Run: headless pygame with SDL's dummy video driver; simulated clock (each Clock.tick advances the game by its frame time, no real sleeping); random seed 0; keys injected as events and as key.get_pressed() state; no mouse input.
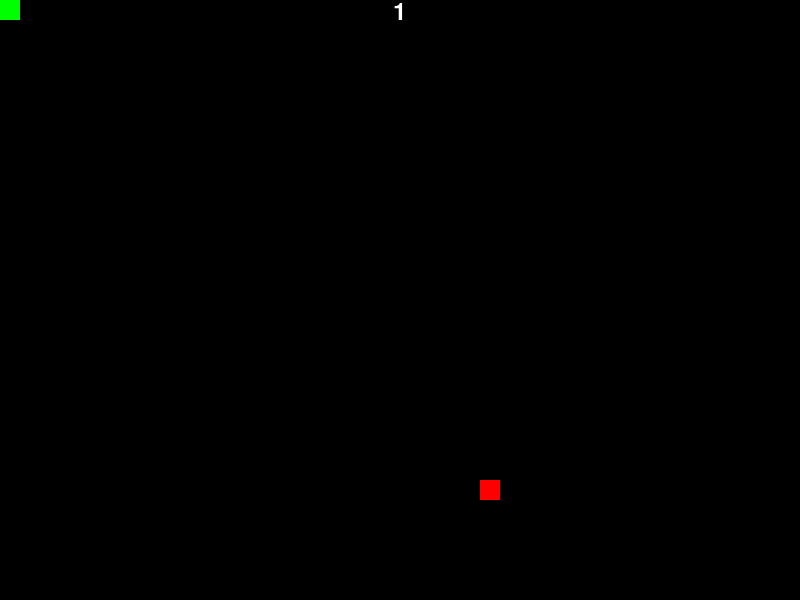
Frame 1 of 4 · flips 1–60 · no input
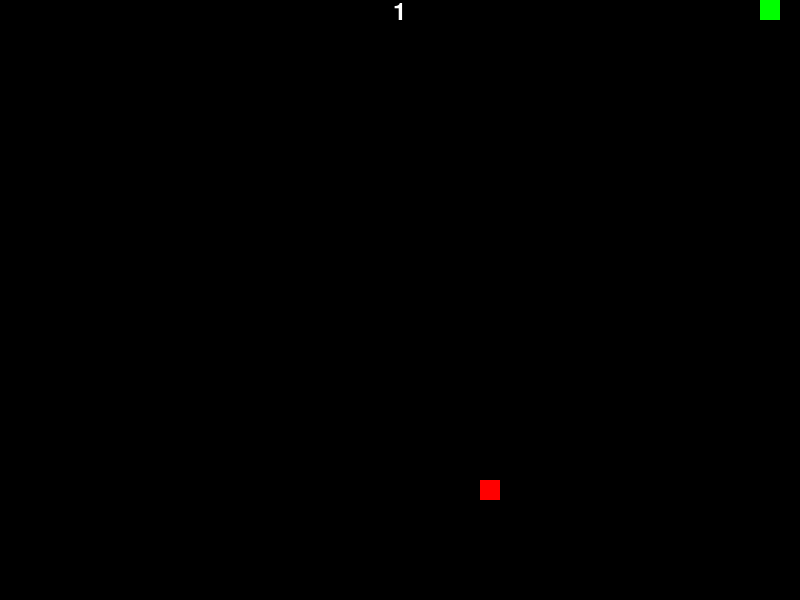
Frame 2 of 4 · flips 61–180 · tapped SPACE, RETURN · held RIGHT (→), D
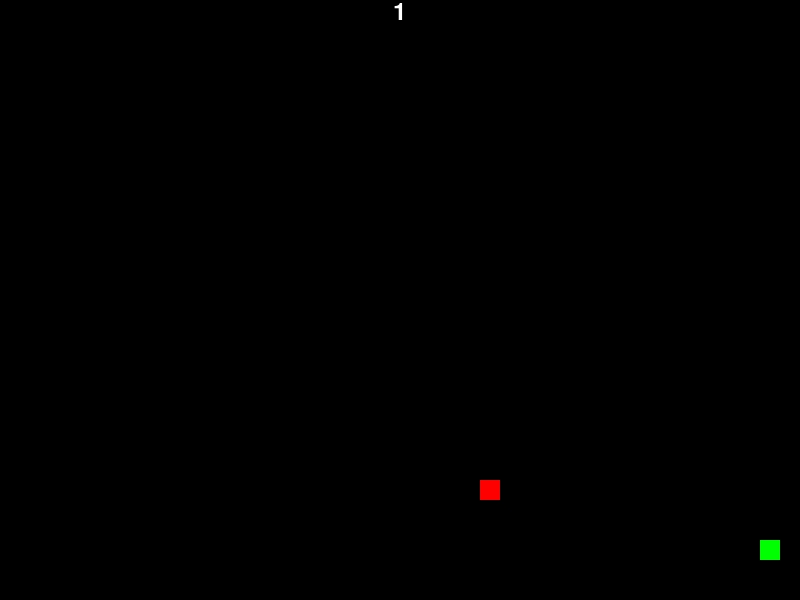
Frame 3 of 4 · flips 181–300 · held DOWN (↓), S
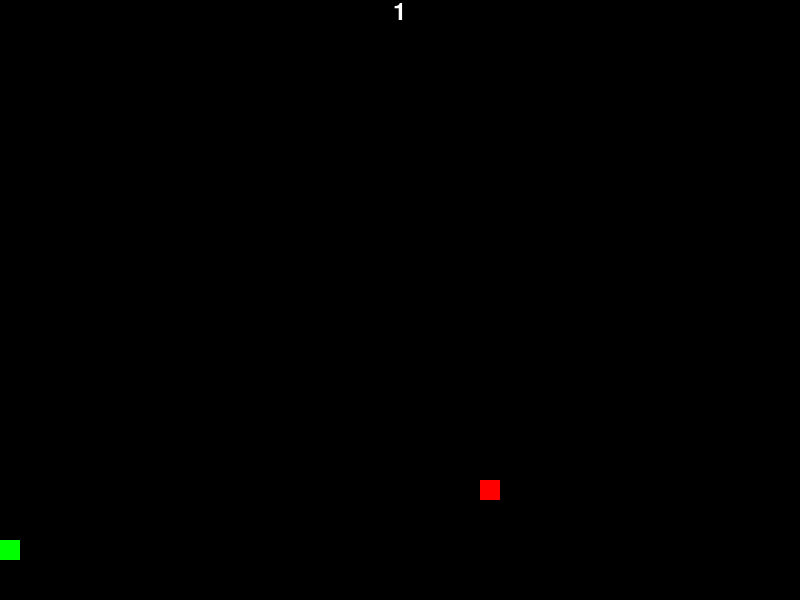
Frame 4 of 4 · flips 301–420 · held LEFT (←), A, UP (↑), W

The pygame program that drew these frames:

import pygame
import random
import os
pygame.init()

WIN_SIZE = WIN_WIDTH, WIN_HEIGHT = 800, 600
screen = pygame.display.set_mode(WIN_SIZE)
fps = pygame.time.Clock()
score = 0
status = 'RUN'

snake_x = 0
snake_y = 0
snake_w = 20
snake_h = 20
snake_vel = 5
snake_x_move = 0
snake_y_move = 0
tail = 0
tail_x = []
tail_y = []

apple_x = 0
apple_y = 0
apple_w = 20
apple_h = 20

x = []
y = []
i = 0
while i < WIN_WIDTH:
    x.append(i)
    i += snake_w
i = 0
while i < WIN_HEIGHT:
    y.append(i)
    i += snake_h

run = True
while run:
    screen.fill((0,0,0))
    fps.tick(snake_vel)

    # app close
    for event in pygame.event.get():
        if event.type == pygame.QUIT: 
            run = False
            status = 'QUIT'
        
    keys = pygame.key.get_pressed()
    
    # quit shortcut
    if keys[pygame.K_q] or keys[pygame.K_ESCAPE]:
        run = False
        status = 'QUIT'

    # snake movement
    if keys[pygame.K_RIGHT]:
        if snake_x_move == 0:
            snake_x_move = snake_w
        snake_y_move = 0
    elif keys[pygame.K_LEFT]:
        if snake_x_move == 0:
            snake_x_move = -snake_w
        snake_y_move = 0
    elif keys[pygame.K_DOWN]:
        snake_x_move = 0
        if snake_y_move == 0:
            snake_y_move = snake_h
    elif keys[pygame.K_UP]:
        snake_x_move = 0
        if snake_y_move == 0:
            snake_y_move = -snake_h
    else:
        pass
    
    snake_x += snake_x_move
    snake_y += snake_y_move

    # stay on the board
    if snake_x < 0:
        snake_x = WIN_WIDTH
    if snake_x > WIN_WIDTH:
        snake_x = 0
    if snake_y < 0:
        snake_y = WIN_HEIGHT
    if snake_y > WIN_HEIGHT:
        snake_y = 0

    # snake eats apple
    if snake_x == apple_x and snake_y == apple_y:
        apple_x = random.choice(x)
        apple_y = random.choice(y)
        score += 1

    # tail
    tail_x.insert(0, snake_x)
    tail_y.insert(0, snake_y)
    if len(tail_x) > score:
        tail_x.pop()
        tail_y.pop()
    
    # snake bites his tail
    for t in range(score):
        if t > 2 and snake_x == tail_x[t] and snake_y == tail_y[t]:
            run = False
            status = 'BITES'

    # draw snake
    pygame.draw.rect(screen, (255,255,255), pygame.Rect(snake_x, snake_y, snake_w, snake_h))
    for t in range(score):
        # head & tail color
        snake_color = (0, 0, 255)
        if t == 0: snake_color = (0,255,0)
        pygame.draw.rect(screen, snake_color, pygame.Rect(tail_x[t], tail_y[t], snake_w, snake_h))

    # draw apple
    pygame.draw.rect(screen, (255,0,0), pygame.Rect(apple_x, apple_y, apple_w, apple_h))

    # draw score
    font = pygame.font.Font(pygame.font.get_default_font(), 24)
    text_surface = font.render(str(score), True, (255,255,255))
    screen.blit(text_surface,((WIN_WIDTH/2) - (text_surface.get_rect().width/2),0))

    pygame.display.update()

    if run: os.system('clear')
    print(f'snakex : {snake_x}\t snakey : {snake_y}')
    print(f' movex : {snake_x_move}\t  movey : {snake_y_move}')
    print(f'applex : {apple_x}\t appley : {apple_y}')
    print(f' score : {score}\t status : {status}')
    print(f' tailx : {tail_x}')
    print(f' taily : {tail_y}\n')
    
